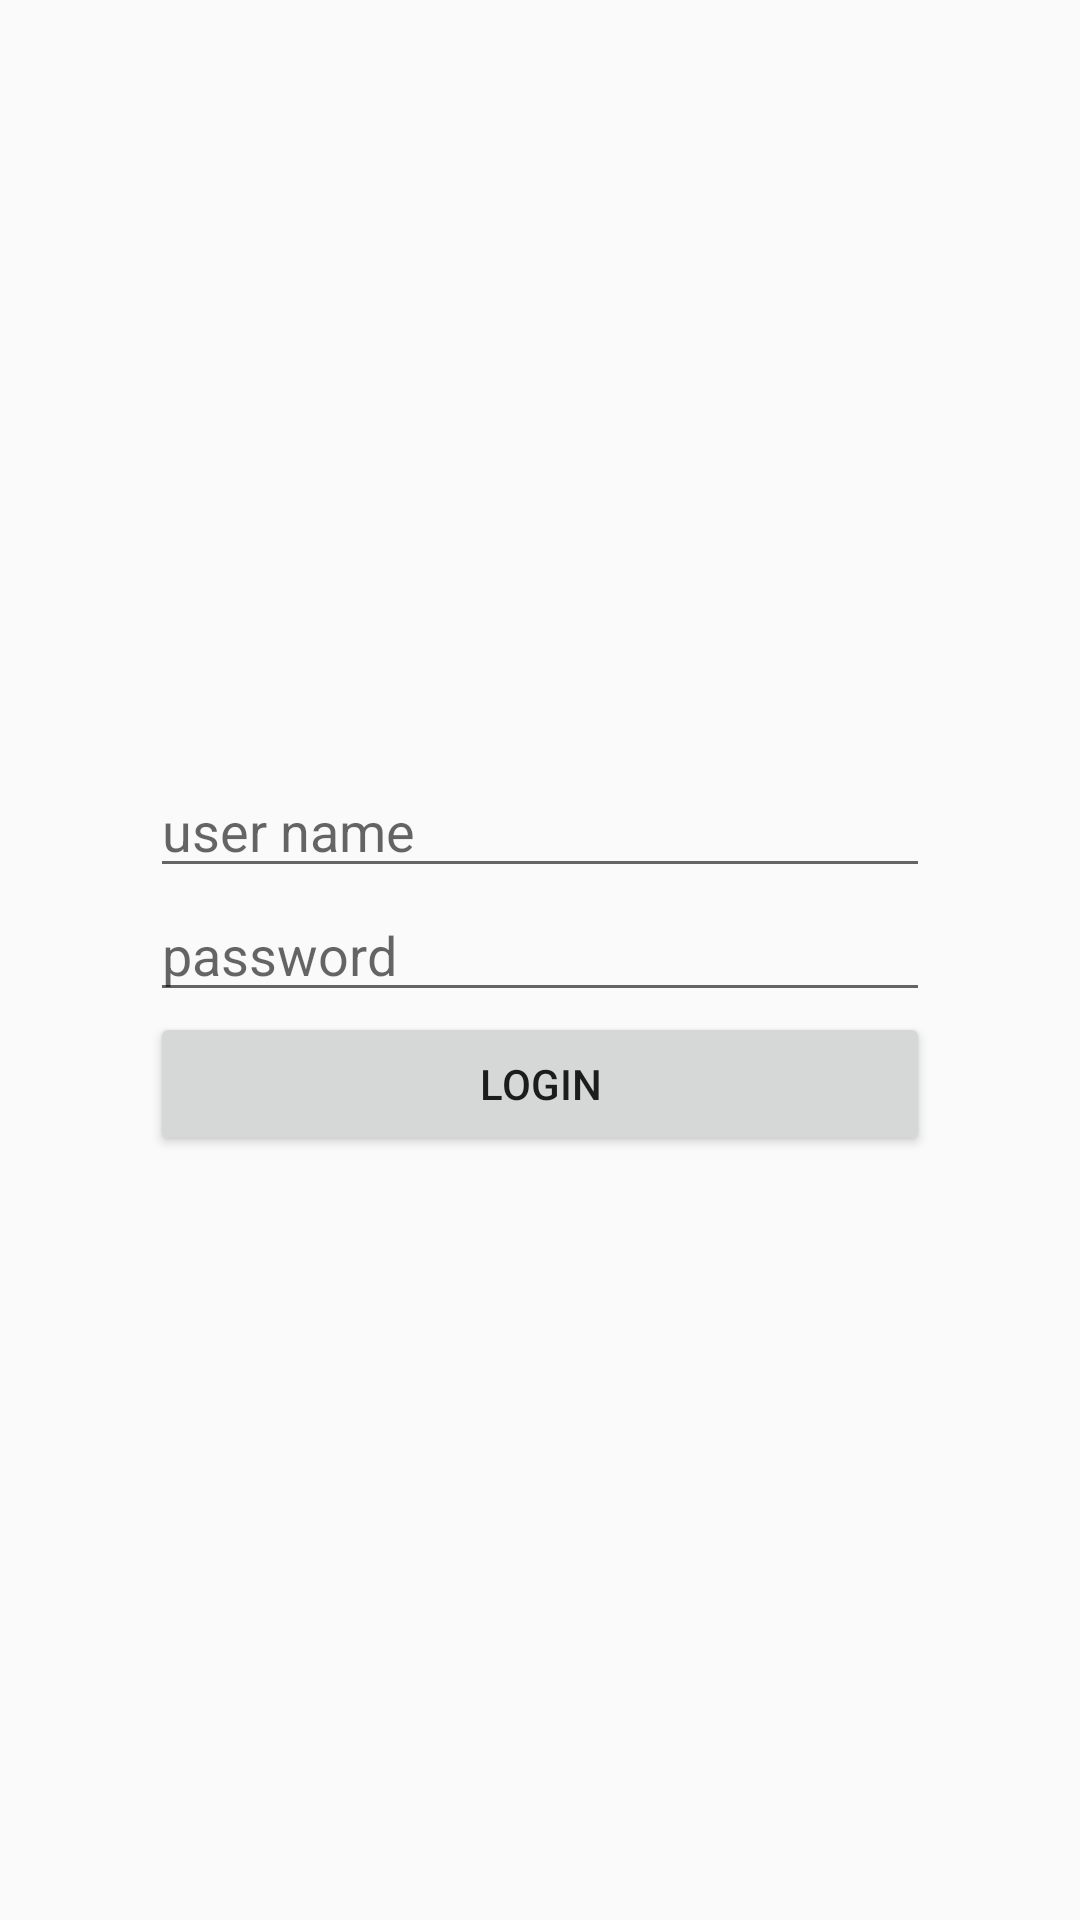

The Android layout XML behind this screen, and the referenced resources:
<!-- AndroidManifest.xml: application theme AppTheme -->
<!-- res/layout/activity_login.xml -->
<LinearLayout xmlns:android="http://schemas.android.com/apk/res/android"
    android:layout_width="match_parent"
    android:layout_height="match_parent"
    android:layout_gravity="center_horizontal"
    android:gravity="center"
    android:orientation="vertical"
    android:padding="50dp">

    <EditText
        android:id="@+id/edt_username"
        android:layout_width="match_parent"
        android:layout_height="wrap_content"
        android:drawablePadding="8dp"
        android:gravity="center_vertical"
        android:hint="user name" />

    <EditText
        android:id="@+id/edt_password"
        android:layout_width="match_parent"
        android:layout_height="wrap_content"
        android:drawablePadding="8dp"
        android:gravity="center_vertical"
        android:hint="password"
        android:inputType="textPassword" />

    <Button
        android:layout_width="match_parent"
        android:layout_height="wrap_content"
        android:onClick="login"
        android:text="login" />

    <ProgressBar
        android:id="@+id/progress"
        android:layout_width="wrap_content"
        android:layout_height="wrap_content"
        android:layout_marginTop="8dp"
        android:visibility="gone" />

</LinearLayout>
<!-- resources referenced by this layout -->
<resources>
  <style name="AppTheme" parent="Theme.AppCompat.Light.DarkActionBar">
          
          <item name="colorPrimary">@color/colorPrimary</item>
          <item name="colorPrimaryDark">@color/colorPrimaryDark</item>
          <item name="colorAccent">@color/colorAccent</item>
      </style>
  <!-- not gathered from this repository: default colours our renderer supplied (Android Studio template values) -->
  <color name="colorPrimary">#FF6200EE</color>
  <color name="colorPrimaryDark">#FF3700B3</color>
  <color name="colorAccent">#FF03DAC5</color>
</resources>
